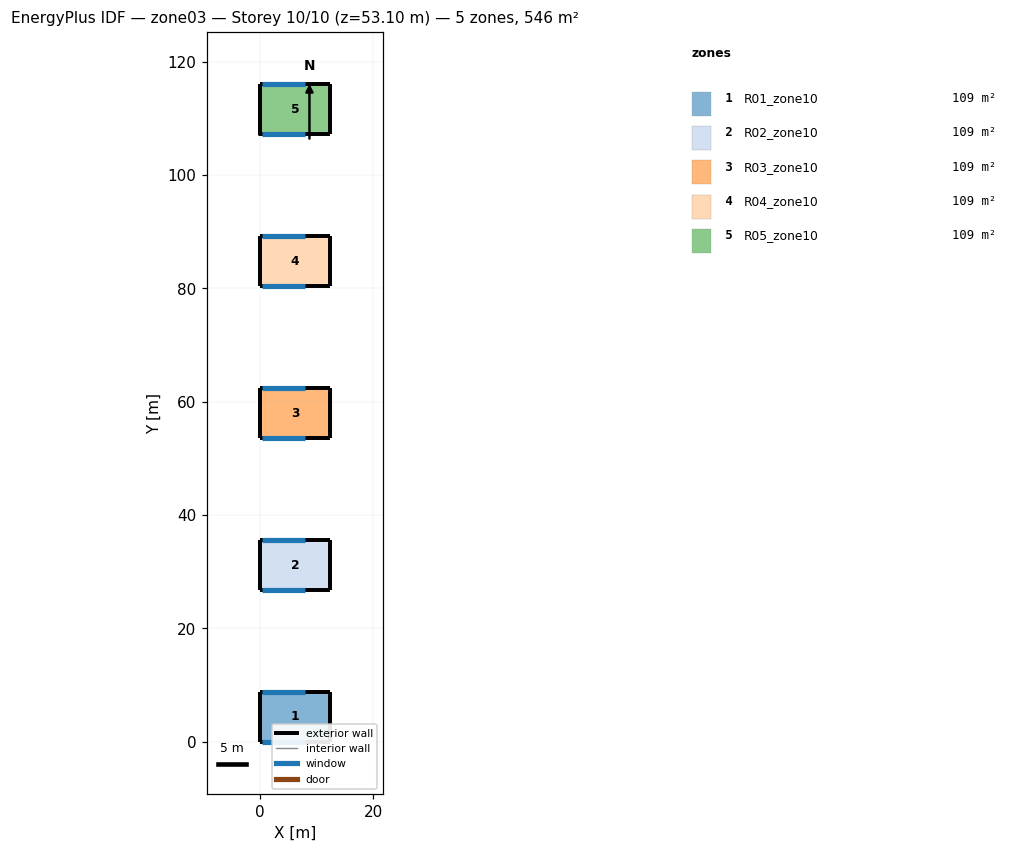
=== STOREY PLAN SPEC (per zone: floor XY polygon, exterior-wall plan segments, windows/doors) ===
zone 1: R01_zone10  (109.1 m²)
  floor: (0.00, 0.00) (0.00, 8.80) (12.40, 8.80) (12.40, 0.00)
  exterior wall: (12.40, 8.80) – (12.40, 0.00)  [8.8 m]
  exterior wall: (0.00, 8.80) – (0.00, 0.00)  [8.8 m]
  exterior wall: (12.40, 8.80) – (0.00, 8.80)  [12.4 m]
    window: (0.30, 8.80) – (7.90, 8.80)  [18.2 m²]
  exterior wall: (0.00, 0.00) – (12.40, 0.00)  [12.4 m]
    window: (0.30, 0.00) – (7.90, 0.00)  [18.2 m²]
zone 2: R02_zone10  (109.1 m²)
  floor: (0.00, 26.80) (0.00, 35.60) (12.40, 35.60) (12.40, 26.80)
  exterior wall: (12.40, 35.60) – (12.40, 26.80)  [8.8 m]
  exterior wall: (0.00, 35.60) – (0.00, 26.80)  [8.8 m]
  exterior wall: (12.40, 35.60) – (0.00, 35.60)  [12.4 m]
    window: (0.30, 35.60) – (7.90, 35.60)  [18.2 m²]
  exterior wall: (0.00, 26.80) – (12.40, 26.80)  [12.4 m]
    window: (0.30, 26.80) – (7.90, 26.80)  [18.2 m²]
zone 3: R03_zone10  (109.1 m²)
  floor: (0.00, 53.60) (0.00, 62.40) (12.40, 62.40) (12.40, 53.60)
  exterior wall: (12.40, 62.40) – (12.40, 53.60)  [8.8 m]
  exterior wall: (0.00, 62.40) – (0.00, 53.60)  [8.8 m]
  exterior wall: (12.40, 62.40) – (0.00, 62.40)  [12.4 m]
    window: (0.30, 62.40) – (7.90, 62.40)  [18.2 m²]
  exterior wall: (0.00, 53.60) – (12.40, 53.60)  [12.4 m]
    window: (0.30, 53.60) – (7.90, 53.60)  [18.2 m²]
zone 4: R04_zone10  (109.1 m²)
  floor: (0.00, 80.40) (0.00, 89.20) (12.40, 89.20) (12.40, 80.40)
  exterior wall: (12.40, 89.20) – (12.40, 80.40)  [8.8 m]
  exterior wall: (0.00, 89.20) – (0.00, 80.40)  [8.8 m]
  exterior wall: (12.40, 89.20) – (0.00, 89.20)  [12.4 m]
    window: (0.30, 89.20) – (7.90, 89.20)  [18.2 m²]
  exterior wall: (0.00, 80.40) – (12.40, 80.40)  [12.4 m]
    window: (0.30, 80.40) – (7.90, 80.40)  [18.2 m²]
zone 5: R05_zone10  (109.1 m²)
  floor: (0.00, 107.20) (0.00, 116.00) (12.40, 116.00) (12.40, 107.20)
  exterior wall: (12.40, 116.00) – (12.40, 111.60) – (12.40, 107.20)  [8.8 m]
  exterior wall: (0.00, 116.00) – (0.00, 107.20) – (0.00, 111.60)  [13.2 m]
  exterior wall: (12.40, 116.00) – (0.00, 116.00)  [12.4 m]
    window: (0.30, 116.00) – (7.90, 116.00)  [18.2 m²]
  exterior wall: (0.00, 107.20) – (12.40, 107.20)  [12.4 m]
    window: (0.30, 107.20) – (7.90, 107.20)  [18.2 m²]

=== DERIVED (storey summary) ===
Building: zone03
Storey: 10 of 10  (floor level z = 53.10 m)
Storey gross floor area: 545.6 m²
Zones on this storey: 5
  - R01_zone10: floor 109.1 m²; exterior wall 42.4 m (292.6 m²); 2 window(s) 36.5 m²; WWR 12.5%
  - R02_zone10: floor 109.1 m²; exterior wall 42.4 m (292.6 m²); 2 window(s) 36.5 m²; WWR 12.5%
  - R03_zone10: floor 109.1 m²; exterior wall 42.4 m (292.6 m²); 2 window(s) 36.5 m²; WWR 12.5%
  - R04_zone10: floor 109.1 m²; exterior wall 42.4 m (292.6 m²); 2 window(s) 36.5 m²; WWR 12.5%
  - R05_zone10: floor 109.1 m²; exterior wall 46.8 m (267.8 m²); 2 window(s) 36.5 m²; WWR 13.6%
Zone adjacency: (none detected)